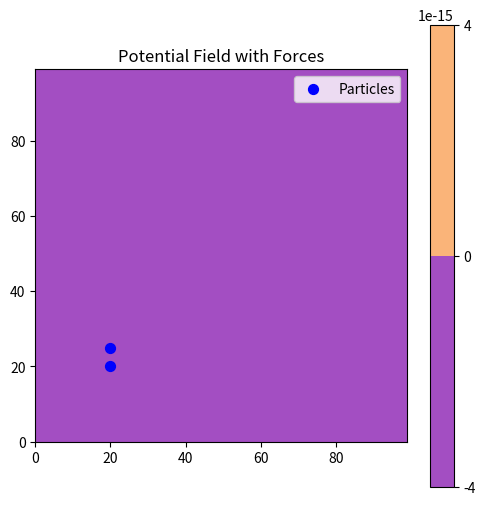

Python code for this plot:
import numpy as np
import matplotlib.pyplot as plt
import matplotlib.animation as animation

# Number of particles and grid size
num_particles = 2
grid_size = 100
frames = 180
k_repel = 100  # Repelling force constant

# Generate random particle positions (x, y)
particles = np.random.rand(num_particles, 2) * grid_size
particle1 = np.array([20, 20], dtype=float)
particle2 = np.array([20, 25], dtype=float)
particles = np.stack([particle1, particle2], axis=0)
# Create a mesh grid for the potential field
x = np.linspace(0, grid_size-1, grid_size)
y = np.linspace(0, grid_size-1, grid_size)
X, Y = np.meshgrid(x, y)

# Define a small epsilon to avoid division by zero
epsilon = 1e-6

# Field class to handle potential, visibility, and force computations
class Field:
    def __init__(self, grid_size, fov_radius, log=False):
        self.grid_size = grid_size
        self.fov_radius = fov_radius
        self.log = log
        self.visibility = np.ones((grid_size, grid_size), dtype=bool)
        self.potential = np.zeros((grid_size, grid_size))
        self.field_points = np.stack([X.ravel(), Y.ravel()], axis=-1)
        self.forces = np.zeros((grid_size, grid_size, 2))  # To store force vectors for quiver

    def reset_visibility(self):
        """Reset the visibility field to all points visible."""
        self.visibility.fill(0)

    def update_visibility(self, particles):
        """Update visibility field based on particles' positions."""
        for particle in particles:
            distances = np.linalg.norm(self.field_points - particle, axis=1)
            inside_fov = distances <= self.fov_radius
            self.visibility.ravel()[inside_fov] = 1  # Mark points in FOV as not visible

    def compute_potential(self, particles):
        """Compute potential field based on visibility and particles."""
        self.potential.fill(100)  # Reset potential to a high value
        for i in range(self.grid_size):
            for j in range(self.grid_size):
                # if not self.visibility[i, j]:  # Skip points inside FOV
                #     self.potential[i, j] = 0
                # else:
                visibility_function = (1 - self.visibility[i, j])
                distances = np.linalg.norm(particles - np.array([j, i]), axis=1)
                self.potential[i, j] = visibility_function * (
                    np.log(np.sum(distances)) if self.log else np.sum(distances)
                )

    def compute_force(self, particles):
        """Compute forces on particles based on the potential field."""
        forces = np.zeros_like(particles)
        self.forces.fill(0)  # Reset stored forces for visualization
        for idx, particle in enumerate(particles):
            total_force = np.zeros(2)
            for field_point, visibility in zip(self.field_points, self.visibility.ravel()):
                visibility_function = 1 - visibility  # Visible points contribute no force
                distance = np.linalg.norm(field_point - particle) + epsilon
                direction = (field_point - particle) / distance  # Unit vector
                force = visibility_function * 1 / distance * direction
                total_force += force

                # Store force vectors for the first particle for visualization
                if idx == 0:  # Only store forces for the first particle
                    i, j = int(field_point[1]), int(field_point[0])
                    self.forces[i, j] = force
            forces[idx] = total_force  # Accumulate total force
        return forces

    def compute_repelling_force(self, particles):
        """Compute repelling forces between particles."""
        repelling_forces = np.zeros_like(particles)
        for i in range(len(particles)):
            for j in range(len(particles)):
                if i == j:
                    continue
                distance = np.linalg.norm(particles[i] - particles[j]) + epsilon
                direction = (particles[i] - particles[j]) / distance  # Unit vector away from other particle
                repelling_force = k_repel / distance * direction
                repelling_forces[i] += repelling_force
        return repelling_forces

# Initialize the field
fov_radius = 30
field = Field(grid_size, fov_radius, log=False)

# Create the figure and axis for plotting
fig, ax = plt.subplots(figsize=(6, 6))
ax.set_xlim(0, grid_size-1)
ax.set_ylim(0, grid_size-1)
ax.set_aspect('equal')
ax.set_title("Potential Field with Forces")

# Plot the particles
scatter = ax.scatter(particles[:, 0], particles[:, 1], c='blue', s=50, zorder=5, label='Particles')

# Initialize the potential field plot
field.update_visibility(particles)
field.compute_potential(particles)
contour = ax.contourf(X, Y, field.potential, levels=50, cmap='plasma', alpha=0.7)

# Quiver plot for visualizing forces
quiver = None

# Function to update the plot for each frame of the animation
def update(frame):
    global particles, quiver

    # Reset and update visibility
    field.reset_visibility()
    field.update_visibility(particles)

    # Recompute potential field
    field.compute_potential(particles)

    # Compute field-based forces
    field_forces = field.compute_force(particles)
    print("Attractive Forces:")
    print(field_forces)
    print("====================================")
    # Compute repelling forces
    repelling_forces = field.compute_repelling_force(particles)

    # Combine forces
    total_forces = 0.1 * field_forces + repelling_forces
    particles += total_forces * 0.5  # Apply a scaling factor for movement speed

    # Ensure particles stay within bounds
    particles = np.clip(particles, 0, grid_size-1)

    # Update the contour plot for potential field
    ax.contourf(X, Y, field.potential, levels=50, cmap='plasma', alpha=0.7)

    # Update the quiver plot
    if quiver:
        quiver.remove()
    quiver_step = 5  # Step size to reduce the number of quiver vectors
    x = X[::quiver_step, ::quiver_step]
    y = Y[::quiver_step, ::quiver_step]
    u = field.forces[::quiver_step, ::quiver_step, 0]
    v = field.forces[::quiver_step, ::quiver_step, 1]
    quiver = ax.quiver(x, y, u, v, color='magenta', scale=2, pivot='middle')

    # Update the scatter plot for particles
    scatter.set_offsets(particles)

    # Debugging: print particle positions
    print(f"Frame {frame}: Particle Positions: {particles}")

    return scatter, quiver

# Create the animation
ani = animation.FuncAnimation(fig, update, frames=frames, interval=100, blit=False)

# Display the animation
plt.colorbar(contour)
plt.legend(loc='upper right')
plt.show()

# ani.save('force_with_quiver.mp4', writer='ffmpeg', fps=60)
